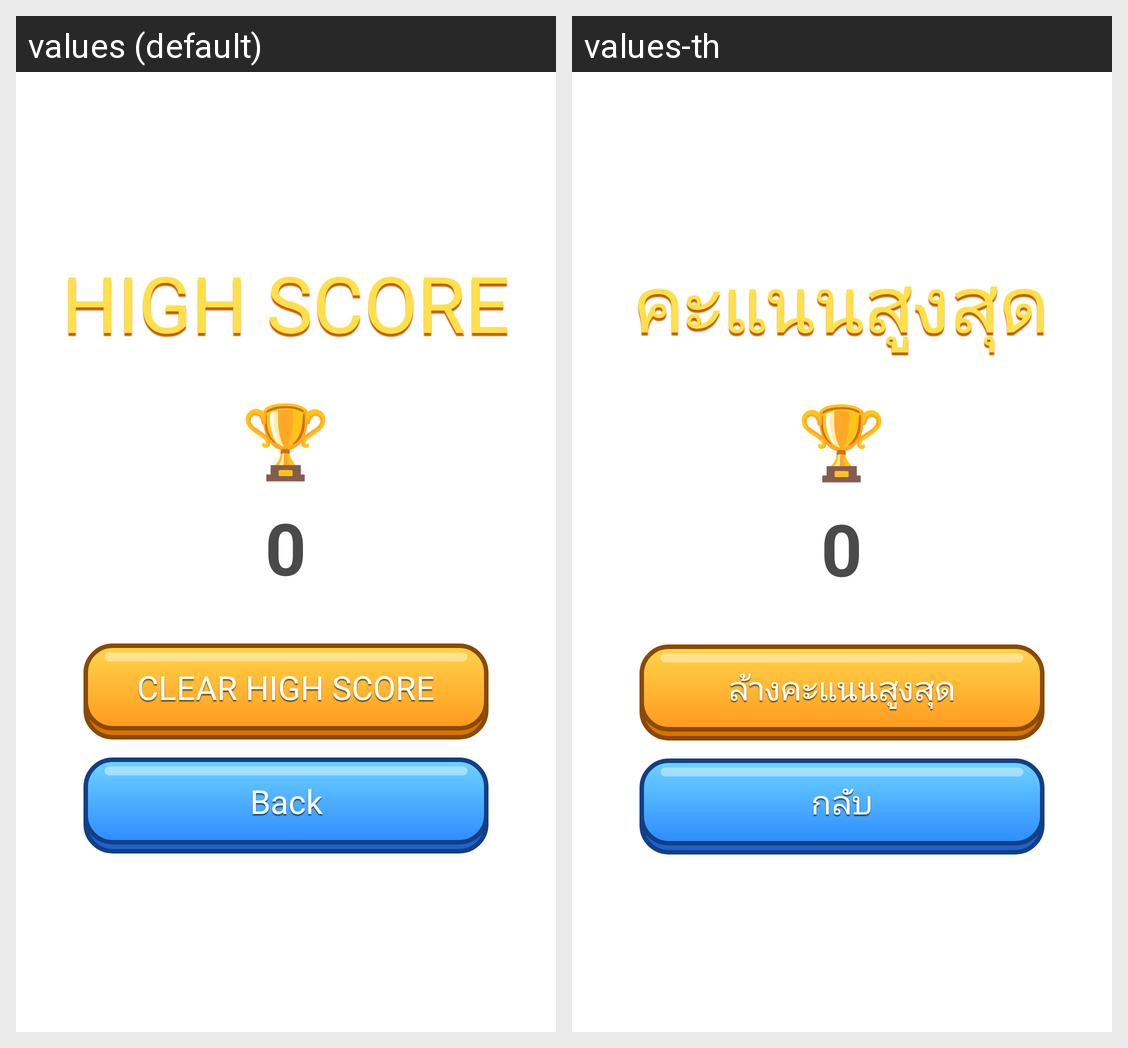

This grid shows one Android layout under two languages. Give, for every string resource on the screen, its name, the default text and each shown locale's text.
Android screen res/layout/activity_high_score.xml rendered under 2 locales, left to right: values (default), values-th. Device: Nexus 5 (rendered at 1080×1920; each locale shown at half size, 540×960, under a caption strip naming it); theme GdxTheme.
Strings drawn on this screen, with the default value and each locale's value (text and hints the layout hard-codes, and strings that could not be matched under every locale, appear in the picture but are not listed):

high_score
  values: HIGH SCORE
  values-th: คะแนนสูงสุด

high_score_trophy
  values: 🏆
  values-th: 🏆  [not translated; the default value is used]

score_default
  values: 0
  values-th: 0  [not translated; the default value is used]

clear_high_score
  values: CLEAR HIGH SCORE
  values-th: ล้างคะแนนสูงสุด

back
  values: Back
  values-th: กลับ
